Run: headless pygame with SDL's dummy video driver; simulated clock (each Clock.tick advances the game by its frame time, no real sleeping); random seed 0; keys injected as events and as key.get_pressed() state; no mouse input.
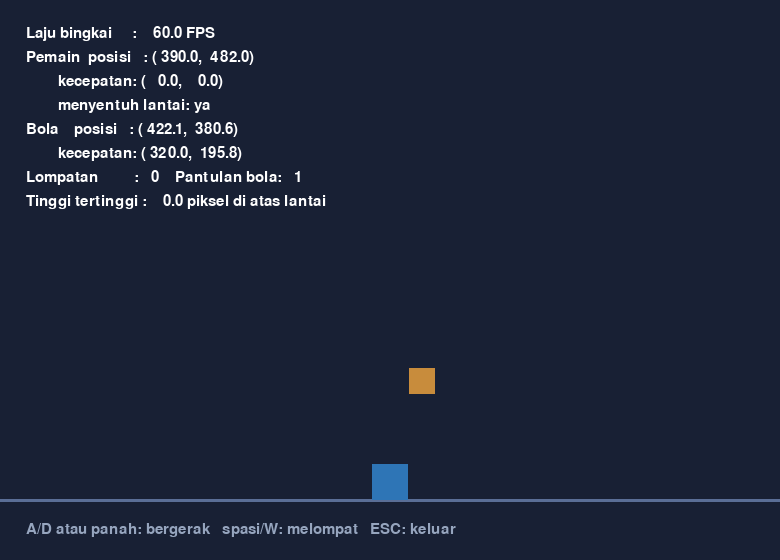
Frame 1 of 4 · flips 1–60 · no input
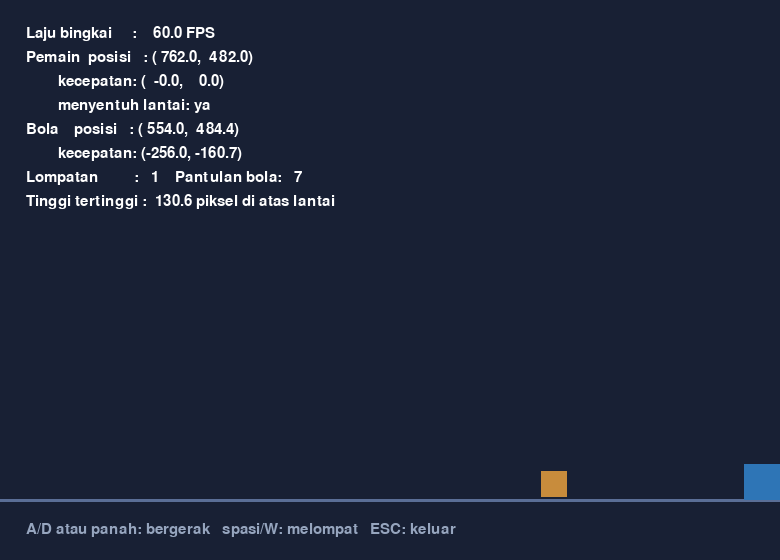
Frame 2 of 4 · flips 61–180 · tapped SPACE, RETURN · held RIGHT (→), D
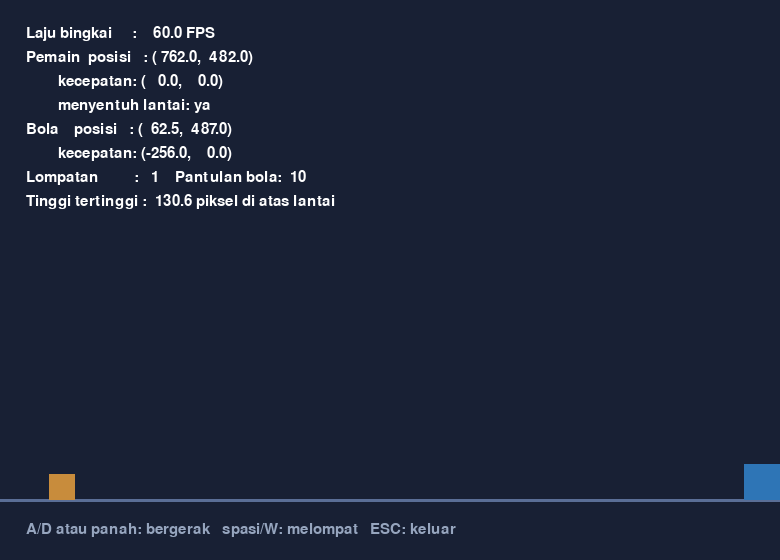
Frame 3 of 4 · flips 181–300 · held DOWN (↓), S
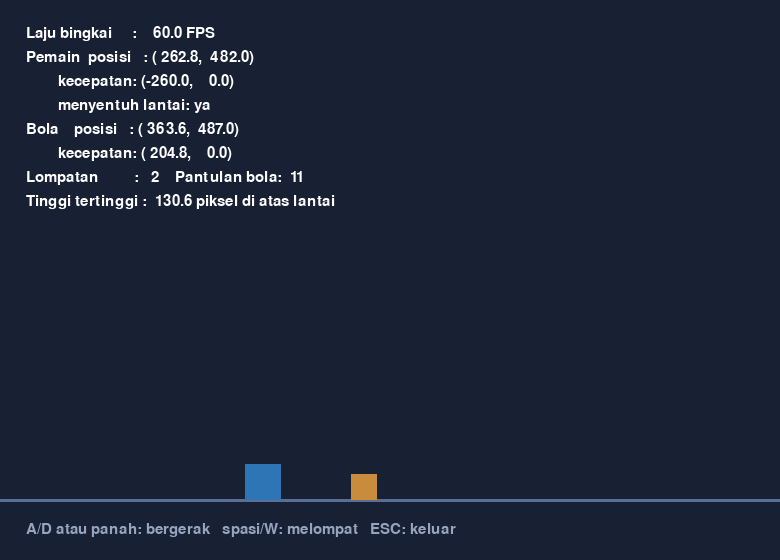
Frame 4 of 4 · flips 301–420 · held LEFT (←), A, UP (↑), W

The pygame program that drew these frames:

"""Fisika sederhana: gravitasi, lompatan, dan pantulan.

Program ini memuat dua benda yang dihitung memakai fungsi pembaruan yang sama,
tetapi dengan satu nilai yang berbeda yaitu koefisien restitusi.

    Pemain  : digerakkan tombol, jatuh karena gravitasi, mendarat di lantai
              tanpa memantul, dan dapat melompat ketika menyentuh lantai.
    Bola    : bergerak sendiri, memantul di lantai dan di kedua dinding
              dengan kecepatan yang menyusut setiap pantulan.

Pengendalian:
    A atau panah kiri  : bergerak ke kiri
    D atau panah kanan : bergerak ke kanan
    spasi, W, panah atas : melompat, hanya ketika menyentuh lantai
    ESC                : mengakhiri program

Pemakaian:
    python ch06_fisika.py
    python ch06_fisika.py --gravity 2400 --jump-speed 800
    python ch06_fisika.py --frames 180 --auto-jump 90    (uji tanpa jendela)
"""

from __future__ import annotations

import argparse
import sys

BACKGROUND_COLOR = (24, 32, 52)
FLOOR_COLOR = (90, 110, 150)
PLAYER_COLOR = (46, 117, 182)
BALL_COLOR = (200, 140, 60)
TEXT_COLOR = (255, 255, 255)
HINT_COLOR = (150, 165, 190)

GRAVITY = 1800.0          # piksel per detik kuadrat
JUMP_SPEED = 700.0        # piksel per detik, arah ke atas
MOVE_SPEED = 260.0        # piksel per detik, arah mendatar
BALL_SPEED = 320.0        # piksel per detik, arah mendatar
PLAYER_SIZE = 36
BALL_SIZE = 26
PLAYER_RESTITUTION = 0.0  # pemain mendarat tanpa memantul
BALL_RESTITUTION = 0.8    # bola kehilangan 20 persen kecepatan setiap pantulan
MIN_BOUNCE_SPEED = 60.0   # di bawah nilai ini, pantulan dihentikan
DEFAULT_FPS = 60


def parse_arguments() -> argparse.Namespace:
    """Membaca pilihan pada baris perintah."""
    parser = argparse.ArgumentParser(description="Fisika sederhana Pygame")
    parser.add_argument("--gravity", type=float, default=GRAVITY,
                        help="percepatan gravitasi, piksel per detik kuadrat")
    parser.add_argument("--jump-speed", type=float, default=JUMP_SPEED,
                        help="kecepatan awal lompatan, piksel per detik")
    parser.add_argument("--restitution", type=float, default=BALL_RESTITUTION,
                        help="koefisien restitusi bola, antara 0 dan 1")
    parser.add_argument("--fps", type=int, default=DEFAULT_FPS,
                        help="batas laju bingkai per detik")
    parser.add_argument("--frames", type=int, default=0,
                        help="berhenti setelah sekian bingkai (0 = tanpa batas)")
    parser.add_argument("--auto-direction", choices=("kanan", "kiri"), default="",
                        help="arah mendatar tetap untuk pengujian")
    parser.add_argument("--auto-jump", type=int, default=0, metavar="N",
                        help="kirim peristiwa lompatan setiap N bingkai")
    parser.add_argument("--auto-close", action="store_true",
                        help="kirim peristiwa QUIT sendiri untuk pengujian")
    return parser.parse_args()


def update_body(position, velocity, delta_seconds, half, floor_y, width,
                gravity, restitution):
    """Memperbarui satu benda: gravitasi, lantai, dan dinding.

    Mengembalikan posisi, kecepatan, serta keterangan apakah benda memantul di
    lantai atau di dinding pada bingkai ini.
    """
    # Tingkat pertama: percepatan mengubah kecepatan.
    velocity.y += gravity * delta_seconds

    # Tingkat kedua: kecepatan mengubah posisi, memakai kecepatan yang baru
    # saja diperbarui. Urutan ini sama dengan kaidah Euler semi-implisit.
    position = position + velocity * delta_seconds

    hit_floor = False
    hit_wall = False

    # Lantai.
    if position.y + half >= floor_y:
        position.y = floor_y - half
        if velocity.y > 0:
            velocity.y = -velocity.y * restitution
            if abs(velocity.y) < MIN_BOUNCE_SPEED:
                velocity.y = 0.0
            else:
                hit_floor = True

    # Dinding kiri dan kanan.
    if position.x - half < 0:
        position.x = half
        velocity.x = abs(velocity.x) * restitution
        hit_wall = True
    elif position.x + half > width:
        position.x = width - half
        velocity.x = -abs(velocity.x) * restitution
        hit_wall = True

    return position, velocity, hit_floor, hit_wall


def draw_window(pygame, screen, font, args, player_position, ball_position,
                player_rect, ball_rect, player_velocity, ball_velocity,
                measured_fps, on_ground, height_reached, jumps, bounces) -> None:
    """Tahap penayangan. Menggambar seluruh isi jendela dari awal."""
    width, height = screen.get_size()
    floor_y = height - 60

    screen.fill(BACKGROUND_COLOR)

    # Lantai sebagai garis mendatar.
    pygame.draw.line(screen, FLOOR_COLOR, (0, floor_y), (width, floor_y), 3)

    pygame.draw.rect(screen, PLAYER_COLOR, player_rect)
    pygame.draw.rect(screen, BALL_COLOR, ball_rect)

    lines = [
        f"Laju bingkai     : {measured_fps:7.1f} FPS",
        f"Pemain  posisi   : ({player_position.x:6.1f}, {player_position.y:6.1f})",
        f"        kecepatan: ({player_velocity.x:6.1f}, {player_velocity.y:6.1f})",
        f"        menyentuh lantai: {'ya' if on_ground else 'tidak'}",
        f"Bola    posisi   : ({ball_position.x:6.1f}, {ball_position.y:6.1f})",
        f"        kecepatan: ({ball_velocity.x:6.1f}, {ball_velocity.y:6.1f})",
        f"Lompatan         : {jumps:3d}    Pantulan bola: {bounces:3d}",
        f"Tinggi tertinggi : {height_reached:6.1f} piksel di atas lantai",
    ]
    y = 26
    for line in lines:
        screen.blit(font.render(line, True, TEXT_COLOR), (26, y))
        y += 24

    hint = font.render(
        "A/D atau panah: bergerak   spasi/W: melompat   ESC: keluar",
        True, HINT_COLOR)
    screen.blit(hint, (26, floor_y + 22))


def main() -> int:
    args = parse_arguments()

    import pygame

    pygame.init()
    screen = pygame.display.set_mode((780, 560))
    pygame.display.set_caption("Bab VI - gravitasi, lompatan, dan pantulan")
    clock = pygame.time.Clock()
    font = pygame.font.Font(None, 22)

    width, height = screen.get_size()
    floor_y = height - 60

    # Keadaan pemain dan bola disimpan di luar perulangan agar bertahan dari
    # satu bingkai ke bingkai berikutnya.
    player_position = pygame.Vector2(width / 2, floor_y - PLAYER_SIZE / 2)
    player_velocity = pygame.Vector2(0, 0)
    ball_position = pygame.Vector2(120, floor_y - BALL_SIZE / 2 - 200)
    ball_velocity = pygame.Vector2(BALL_SPEED, 0)

    player_rect = pygame.Rect(0, 0, PLAYER_SIZE, PLAYER_SIZE)
    ball_rect = pygame.Rect(0, 0, BALL_SIZE, BALL_SIZE)

    frame_count = 0
    delta_seconds = 0.0
    on_ground = True
    jumps = 0
    bounces = 0
    height_reached = 0.0
    running = True

    if args.auto_close and not args.frames:
        pygame.event.post(pygame.event.Event(pygame.QUIT))

    while running:
        # ---------- Tahap 1: membaca masukan ----------
        direction_x = 0
        for event in pygame.event.get():
            if event.type == pygame.QUIT:
                running = False
            elif event.type == pygame.KEYDOWN:
                if event.key == pygame.K_ESCAPE:
                    running = False
                elif event.key in (pygame.K_SPACE, pygame.K_UP, pygame.K_w):
                    # Lompatan dibaca sebagai peristiwa, bukan sebagai keadaan
                    # tombol, agar menahan tombol tidak menghasilkan lompatan
                    # berulang-ulang.
                    if on_ground:
                        player_velocity.y = -args.jump_speed
                        on_ground = False
                        jumps += 1

        keys = pygame.key.get_pressed()
        if keys[pygame.K_LEFT] or keys[pygame.K_a]:
            direction_x -= 1
        if keys[pygame.K_RIGHT] or keys[pygame.K_d]:
            direction_x += 1
        if args.auto_direction == "kanan":
            direction_x = 1
        elif args.auto_direction == "kiri":
            direction_x = -1

        if args.auto_jump and frame_count % args.auto_jump == 0:
            pygame.event.post(pygame.event.Event(
                pygame.KEYDOWN, key=pygame.K_SPACE))

        # ---------- Tahap 2: memperbarui keadaan ----------
        player_velocity.x = direction_x * MOVE_SPEED

        player_position, player_velocity, hit_floor, hit_wall = update_body(
            player_position, player_velocity, delta_seconds, PLAYER_SIZE / 2,
            floor_y, width, args.gravity, PLAYER_RESTITUTION)

        ball_position, ball_velocity, ball_hit_floor, ball_hit_wall = update_body(
            ball_position, ball_velocity, delta_seconds, BALL_SIZE / 2,
            floor_y, width, args.gravity, args.restitution)

        if ball_hit_floor or ball_hit_wall:
            bounces += 1

        # Pemain dianggap menyentuh lantai apabila badannya bersandar pada
        # lantai dan kecepatan tegaknya tidak lagi mengarah ke bawah.
        on_ground = (player_position.y + PLAYER_SIZE / 2 >= floor_y - 0.5
                     and player_velocity.y >= 0)

        tinggi = floor_y - (player_position.y + PLAYER_SIZE / 2)
        if tinggi > height_reached:
            height_reached = tinggi

        player_rect.center = (round(player_position.x), round(player_position.y))
        ball_rect.center = (round(ball_position.x), round(ball_position.y))

        frame_count += 1
        measured_fps = clock.get_fps()

        # ---------- Tahap 3: menayangkan ----------
        draw_window(pygame, screen, font, args, player_position, ball_position,
                    player_rect, ball_rect, player_velocity, ball_velocity,
                    measured_fps, on_ground, height_reached, jumps, bounces)
        pygame.display.flip()

        # ---------- Pengendali waktu ----------
        delta_seconds = clock.tick(args.fps) / 1000.0

        if args.frames and frame_count >= args.frames:
            running = False

    pygame.quit()

    # Tinggi lompatan yang seharusnya, menurut perhitungan pada bab ini.
    teoretis = args.jump_speed ** 2 / (2 * args.gravity)
    print(f"Bingkai dijalankan   : {frame_count}")
    print(f"Gravitasi            : {args.gravity:.0f} piksel/detik kuadrat")
    print(f"Kecepatan lompatan   : {args.jump_speed:.0f} piksel/detik")
    print(f"Koefisien restitusi  : {args.restitution:.2f}")
    print(f"Lompatan dilakukan   : {jumps}")
    print(f"Pantulan bola        : {bounces}")
    print(f"Tinggi tertinggi     : {height_reached:.1f} piksel")
    print(f"Tinggi menurut hitungan: {teoretis:.1f} piksel")
    return 0


if __name__ == "__main__":
    sys.exit(main())
